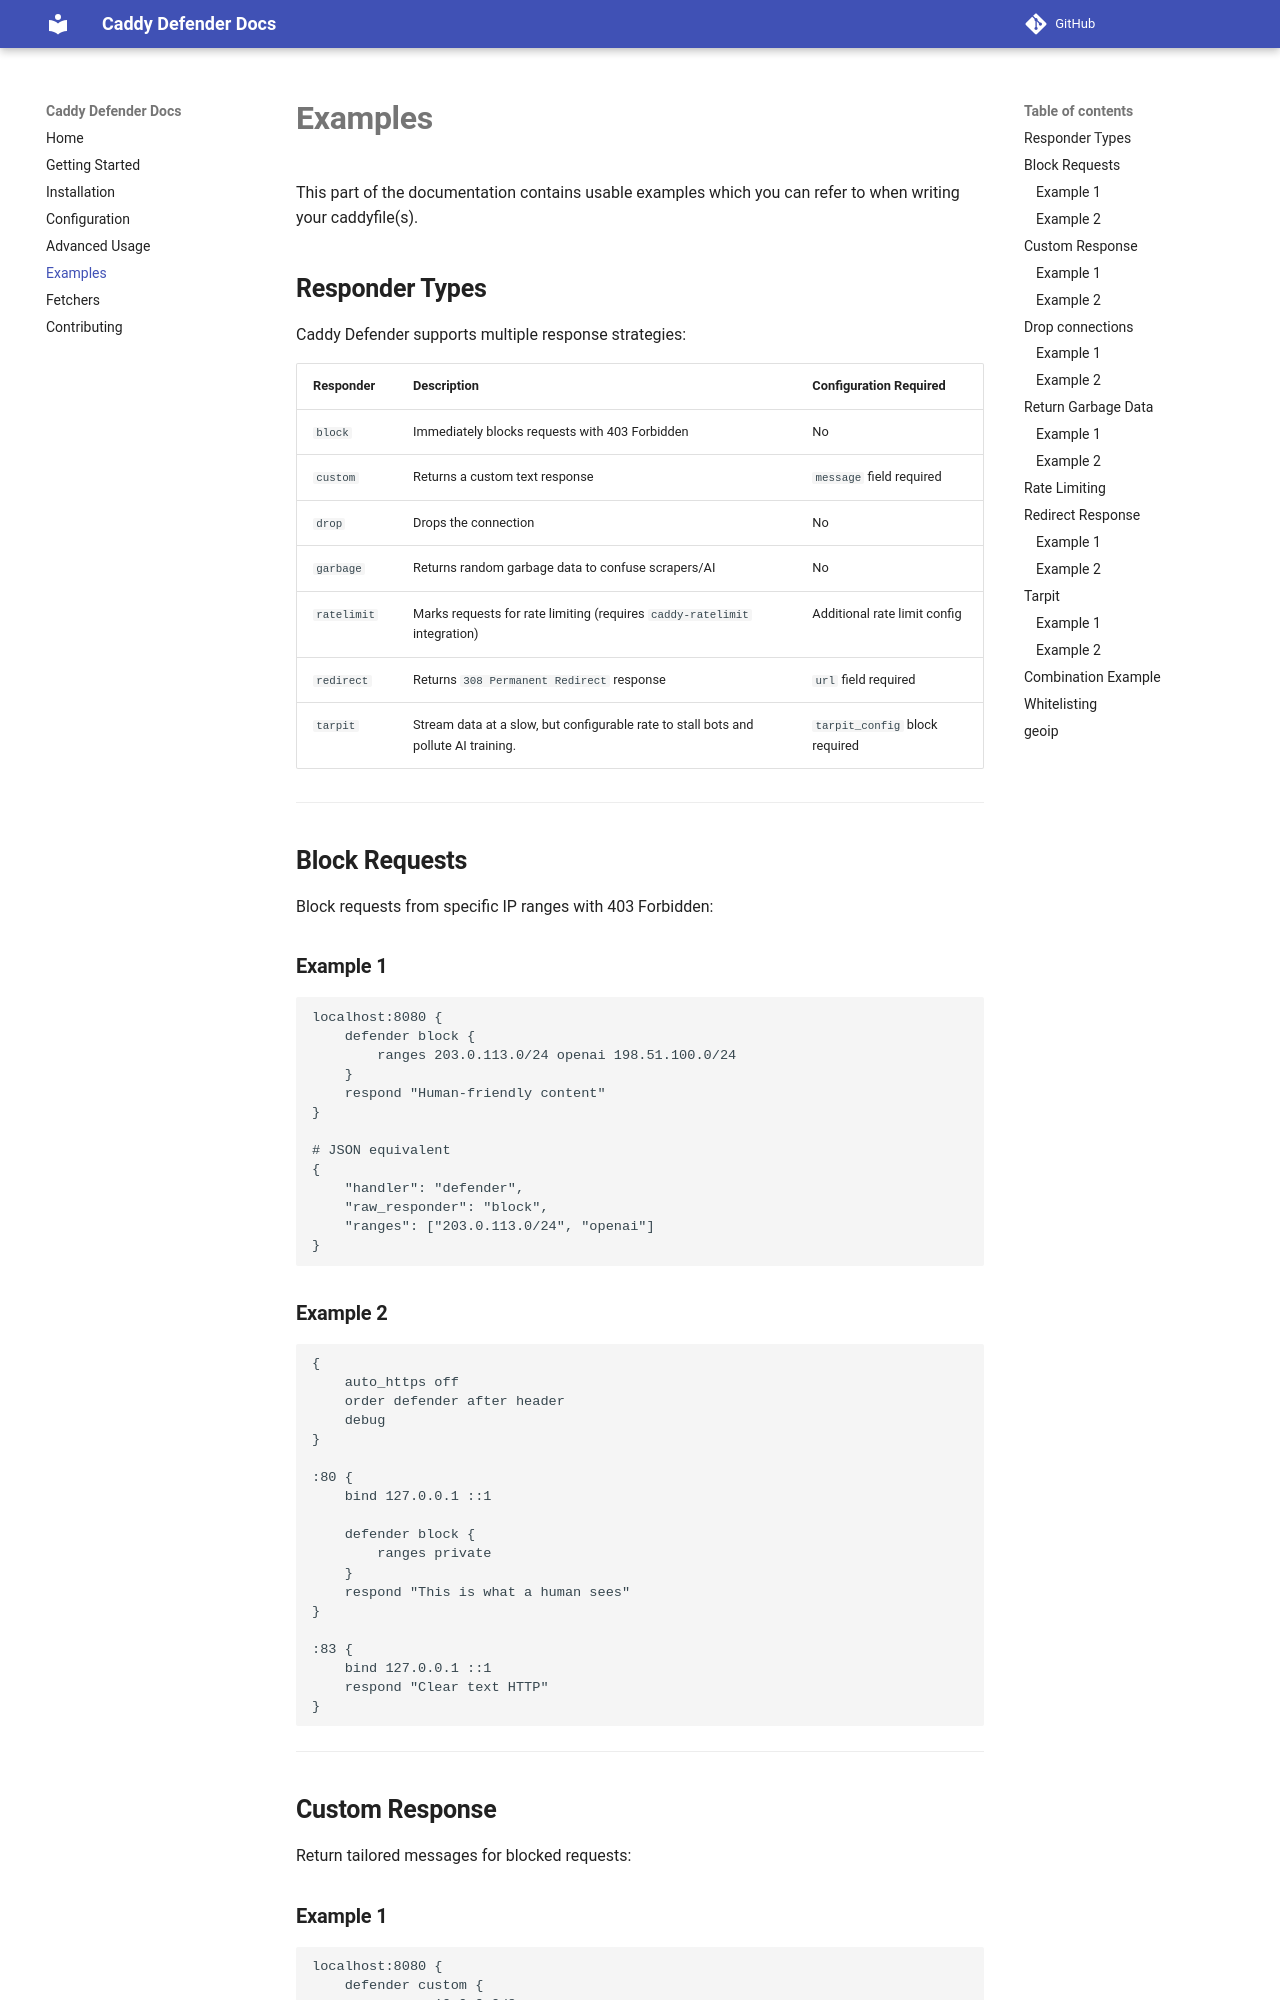

repository: stardothosting/caddy-defender · page: examples/index.html · generator: mkdocs

# **Examples**

This part of the documentation contains usable examples which you can refer to when writing your caddyfile(s).

## **Responder Types**

Caddy Defender supports multiple response strategies:

| Responder   | Description                                                                         | Configuration Required         |
| ----------- | ----------------------------------------------------------------------------------- | ------------------------------ |
| `block`     | Immediately blocks requests with 403 Forbidden                                      | No                             |
| `custom`    | Returns a custom text response                                                      | `message` field required       |
| `drop`      | Drops the connection                                                                | No                             |
| `garbage`   | Returns random garbage data to confuse scrapers/AI                                  | No                             |
| `ratelimit` | Marks requests for rate limiting (requires `caddy-ratelimit` integration)           | Additional rate limit config   |
| `redirect`  | Returns `308 Permanent Redirect` response                                           | `url` field required           |
| `tarpit`    | Stream data at a slow, but configurable rate to stall bots and pollute AI training. | `tarpit_config` block required |

---

## **Block Requests**

Block requests from specific IP ranges with 403 Forbidden:
